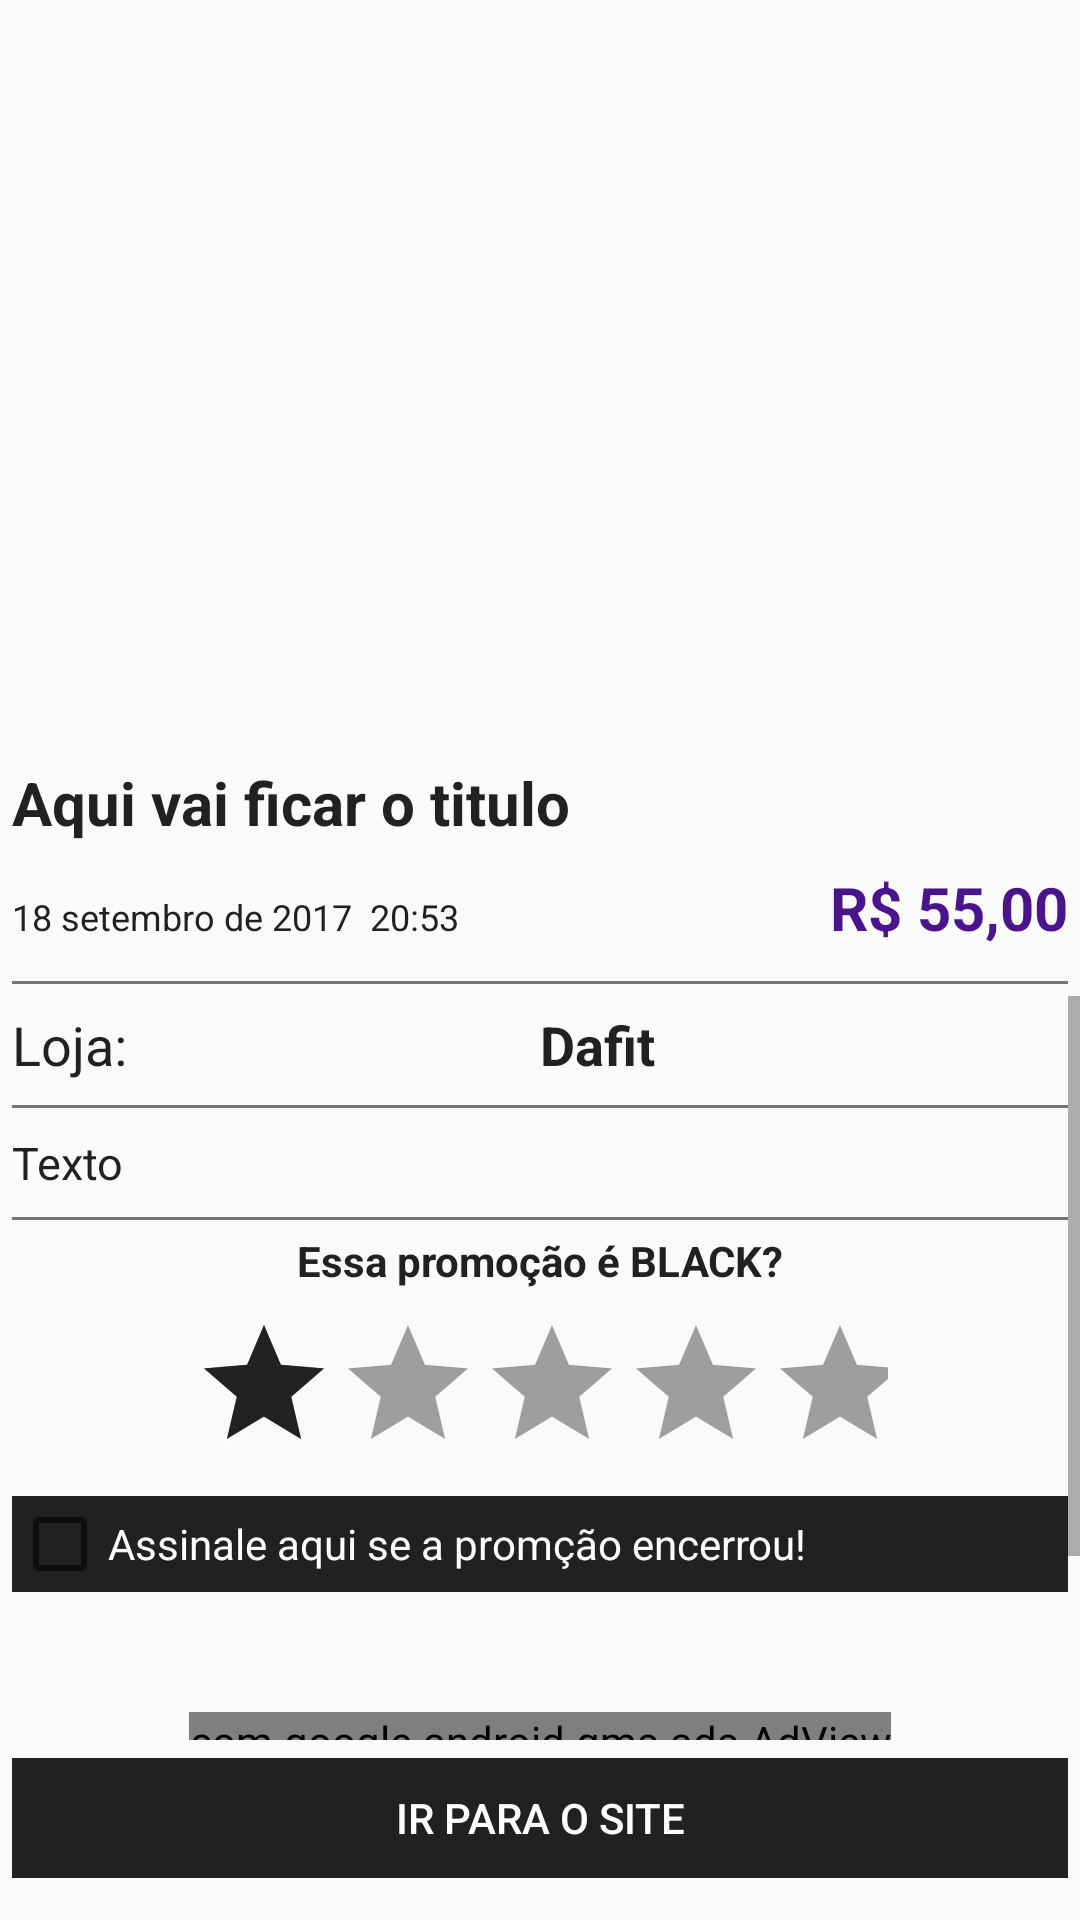

Android layout source for this screen:
<!-- AndroidManifest.xml: application theme AppTheme -->
<!-- res/layout/activity_promocao.xml -->
<?xml version="1.0" encoding="utf-8"?>
<RelativeLayout xmlns:android="http://schemas.android.com/apk/res/android"
    xmlns:app="http://schemas.android.com/apk/res-auto"
    xmlns:tools="http://schemas.android.com/tools"
    android:layout_width="match_parent"
    android:layout_height="match_parent"
    tools:context="kelwin.primeiro.promobf.Activity.PromocaoActivity">

    <LinearLayout
        android:layout_width="match_parent"
        android:layout_height="wrap_content"
        android:orientation="vertical">

        <ImageView
            android:layout_width="match_parent"
            android:layout_height="250dp"
            android:id="@+id/iv_imagem"/>





        <LinearLayout
            android:layout_width="match_parent"
            android:layout_height="wrap_content"
            android:orientation="horizontal"
            android:padding="4dp">
            <TextView
                android:layout_width="wrap_content"
                android:layout_height="wrap_content"
                android:textColor="#212121"
                android:text="Aqui vai ficar o titulo"
                android:id="@+id/tv_titulo"
                android:textSize="20dp"
                android:textStyle="bold"/>



        </LinearLayout>


        <LinearLayout
            android:layout_width="match_parent"
            android:layout_height="wrap_content"
            android:orientation="horizontal"
            android:padding="4dp">
            <TextView
                android:layout_width="wrap_content"
                android:layout_height="30dp"
                android:textColor="#212121"
                android:text="18 setembro de 2017  20:53"
                android:id="@+id/tv_dat_hora"
                android:textSize="12dp"/>
            <TextView
                android:layout_width="match_parent"
                android:layout_height="30dp"
                android:textColor="#4A148C"
                android:text="R$ 55,00"
                android:id="@+id/tv_preco"
                android:gravity="end"
                android:textSize="20dp"
                android:textStyle="bold"
                />


        </LinearLayout>

        <LinearLayout
            android:layout_width="match_parent"
            android:layout_height="wrap_content"
            android:orientation="vertical"
            android:padding="4dp">
            <View   android:id="@+id/firstDivider"
                android:layout_height="1dp"
                android:layout_width="fill_parent"
                android:background="#757575"
                />

        </LinearLayout>






        <ScrollView
            android:layout_width="wrap_content"
            android:layout_height="wrap_content"
            android:layout_marginBottom="60dp">
            <LinearLayout
                android:layout_width="wrap_content"
                android:layout_height="wrap_content"
                android:orientation="vertical">

                <LinearLayout
                    android:layout_width="match_parent"
                    android:layout_height="wrap_content"
                    android:orientation="horizontal"
                    android:padding="4dp">
                    <TextView
                        android:layout_width="match_parent"
                        android:layout_height="wrap_content"
                        android:layout_weight="1"

                        android:text="Loja: "
                        android:textColor="#212121"
                        android:textSize="18dp"/>
                    <TextView
                        android:layout_width="match_parent"
                        android:layout_height="wrap_content"
                        android:layout_weight="1"
                        android:id="@+id/tv_loja"
                        android:text="Dafit"
                        android:textColor="#212121"
                        android:textSize="18dp"
                        android:layout_gravity="end"
                        android:textStyle="bold"/>

                </LinearLayout>

                <LinearLayout
                    android:layout_width="match_parent"
                    android:layout_height="wrap_content"
                    android:orientation="vertical"
                    android:padding="4dp">
                    <View   android:id="@+id/firstDivider2"
                        android:layout_height="1dp"
                        android:layout_width="fill_parent"
                        android:background="#757575"
                        />


                </LinearLayout>

                <TextView
                    android:padding="4dp"
                    android:layout_width="match_parent"
                    android:layout_height="wrap_content"
                    android:id="@+id/tv_descricao"
                    android:text="Texto"
                    android:textColor="#212121"
                    android:textSize="15dp"/>


                <LinearLayout
                    android:layout_width="match_parent"
                    android:layout_height="wrap_content"
                    android:orientation="vertical"
                    android:padding="4dp"
                    android:layout_gravity="center">
                    <View   android:id="@+id/firstDivider3"
                        android:layout_height="1dp"
                        android:layout_width="fill_parent"
                        android:background="#757575"
                        />

                    <LinearLayout
                        android:layout_width="match_parent"
                        android:layout_height="wrap_content"
                        android:orientation="vertical"
                        >
                        <TextView
                            android:layout_width="match_parent"
                            android:layout_height="match_parent"
                            android:gravity="center"
                            android:text="Essa promoção é BLACK?"
                            android:textColor="#212121"
                            android:padding="4dp"
                            android:textStyle="bold"/>
                        <RatingBar
                            android:id="@+id/ratingBar"
                            android:layout_width="wrap_content"
                            android:layout_height="wrap_content"
                            android:numStars="5"
                            android:stepSize="1.0"
                            android:rating="1.0"
                            android:layout_gravity="center"

                            android:padding="4dp"
                            android:progressTint="#212121"
                            android:progressBackgroundTint="#9E9E9E"
                            />
                        <LinearLayout
                            android:layout_width="match_parent"
                            android:layout_height="wrap_content"
                            android:orientation="horizontal"
                            android:background="#212121">

                            <CheckBox
                                android:layout_width="wrap_content"
                                android:layout_height="wrap_content"
                                android:text="Assinale aqui se a promção encerrou!"
                                android:textColor="@color/colorAccent"
                                android:id="@+id/cb_encerrada"
                                />

                        </LinearLayout>





                    </LinearLayout>


                    <LinearLayout
                        android:layout_width="match_parent"
                        android:layout_height="40dp"></LinearLayout>

                    <com.google.android.gms.ads.AdView
                        xmlns:ads="http://schemas.android.com/apk/res-auto"
                        android:id="@+id/adView"
                        android:layout_width="wrap_content"
                        android:layout_height="wrap_content"
                        android:layout_centerHorizontal="true"
                        android:layout_alignParentBottom="true"
                        ads:adSize="BANNER"
                        ads:adUnitId="ca-app-pub-6768701423924563/5167437833"
                        android:layout_gravity="center">
                    </com.google.android.gms.ads.AdView>

                </LinearLayout>

                <LinearLayout
                    android:layout_width="match_parent"
                    android:layout_height="wrap_content"
                    android:layout_alignParentBottom="true"
                    android:gravity="center"
                    android:layout_marginBottom="60dp"
                    android:padding="4dp"
                    >


                </LinearLayout>



            </LinearLayout>




        </ScrollView>
    </LinearLayout>




    <LinearLayout
        android:layout_width="match_parent"
        android:layout_height="wrap_content"
        android:layout_alignParentBottom="true"
        android:gravity="center"
        android:layout_marginBottom="10dp"
        android:padding="4dp"
        >
        <Button
            android:layout_width="match_parent"
            android:layout_height="40dp"
            android:text="Ir para o site"
            android:background="#212121"
            android:onClick="irparapromo"
            />

    </LinearLayout>

</RelativeLayout>
<!-- resources referenced by this layout -->
<resources>
  <color name="colorAccent">#fffcfc</color>
  <style name="AppTheme" parent="Theme.AppCompat.Light.DarkActionBar">
          
          <item name="colorPrimary">@color/colorPrimary</item>
          <item name="colorPrimaryDark">@color/colorPrimaryDark</item>
          <item name="colorAccent">@color/colorAccent</item>
  
          <item name="android:textColor">@color/colorAccent</item>
          <item name="windowActionBar">false</item>
          <item name="windowNoTitle">true</item>
      </style>
  <color name="colorPrimary">#020202</color>
  <color name="colorPrimaryDark">#020202</color>
</resources>
